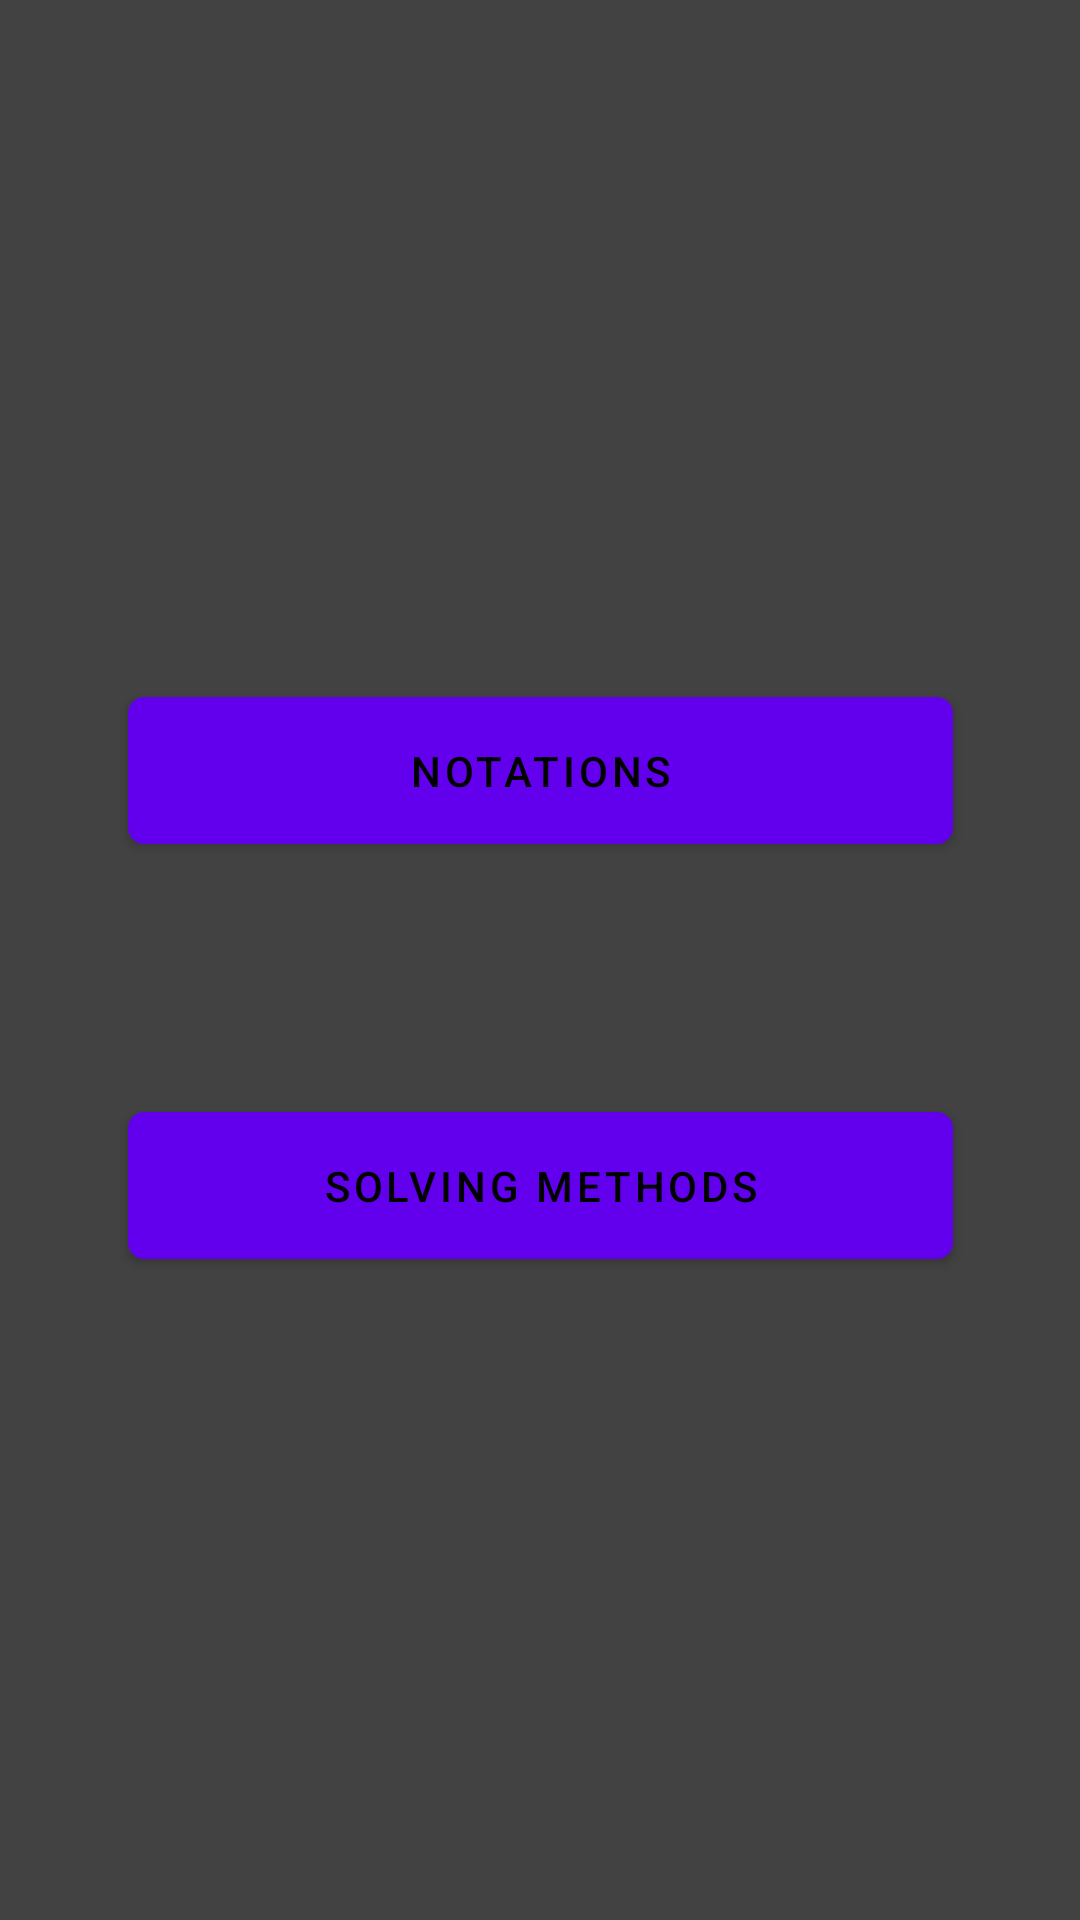

Write the Android layout XML for this screen, with the resource values it uses.
<!-- AndroidManifest.xml: application theme Theme.RubiksCubeTrainer -->
<!-- res/layout/fragment_learn.xml -->
<?xml version="1.0" encoding="utf-8"?>
<RelativeLayout xmlns:android="http://schemas.android.com/apk/res/android"
    xmlns:app="http://schemas.android.com/apk/res-auto"
    xmlns:tools="http://schemas.android.com/tools"
    android:layout_width="match_parent"
    android:layout_height="match_parent"
    android:layoutDirection="ltr"
    android:orientation="vertical"
    android:background="@color/cardview_dark_background"
    tools:context=".fragments.LearnFragment">

    <androidx.constraintlayout.widget.ConstraintLayout
        android:layout_width="match_parent"
        android:layout_height="match_parent">

        <Button
            android:id="@+id/solvingMethods"
            android:layout_width="275dp"
            android:layout_height="49dp"
            android:text="solving methods"
            android:background="@drawable/custom_button"
            android:textAlignment="center"
            android:textColor="@color/black"
            app:layout_constraintBottom_toBottomOf="parent"
            app:layout_constraintEnd_toEndOf="parent"
            app:layout_constraintStart_toStartOf="parent"
            app:layout_constraintTop_toTopOf="parent"
            app:layout_constraintVertical_bias="0.627" />

        <Button
            android:id="@+id/notations"
            android:layout_width="275dp"
            android:layout_height="49dp"
            android:text="notations"
            android:background="@drawable/custom_button"
            android:textAlignment="center"
            android:textColor="@color/black"
            app:layout_constraintBottom_toBottomOf="parent"
            app:layout_constraintEnd_toEndOf="parent"
            app:layout_constraintStart_toStartOf="parent"
            app:layout_constraintTop_toTopOf="parent"
            app:layout_constraintVertical_bias="0.393" />

    </androidx.constraintlayout.widget.ConstraintLayout>

</RelativeLayout>
<!-- resources referenced by this layout -->
<resources>
  <!-- drawable custom_button (drawable) -->
  <?xml version="1.0" encoding="utf-8"?>
  <selector xmlns:android="http://schemas.android.com/apk/res/android">
      <item android:state_pressed="false">
          <shape>
              <corners android:radius="5dp"></corners>
              <stroke android:width="1dp" android:color="#000000" />
              <solid android:color="#ffffff" />
          </shape>
  
      </item>
  
      <item android:state_pressed="true">
          <shape>
              <corners android:radius="5dp"></corners>
              <stroke android:width="1dp" android:color="#000000" />
              <solid android:color="#d0d0d0" />
          </shape>
  
      </item>
  </selector>
  <style name="Theme.RubiksCubeTrainer" parent="Theme.MaterialComponents.DayNight.DarkActionBar">
          
          <item name="colorPrimary">@color/purple_500</item>
          <item name="colorPrimaryVariant">@color/purple_700</item>
          <item name="colorOnPrimary">@color/white</item>
          
          <item name="colorSecondary">@color/teal_200</item>
          <item name="colorSecondaryVariant">@color/teal_700</item>
          <item name="colorOnSecondary">@color/black</item>
          
          <item name="android:statusBarColor" tools:targetApi="l">?attr/colorPrimaryVariant</item>
          
      </style>
  <!-- not gathered from this repository: default colours our renderer supplied (Android Studio template values) -->
  <color name="purple_500">#FF6200EE</color>
  <color name="purple_700">#FF3700B3</color>
  <color name="teal_200">#FF03DAC5</color>
  <color name="teal_700">#FF018786</color>
  <color name="black">#FF000000</color>
  <color name="white">#FFFFFFFF</color>
</resources>
